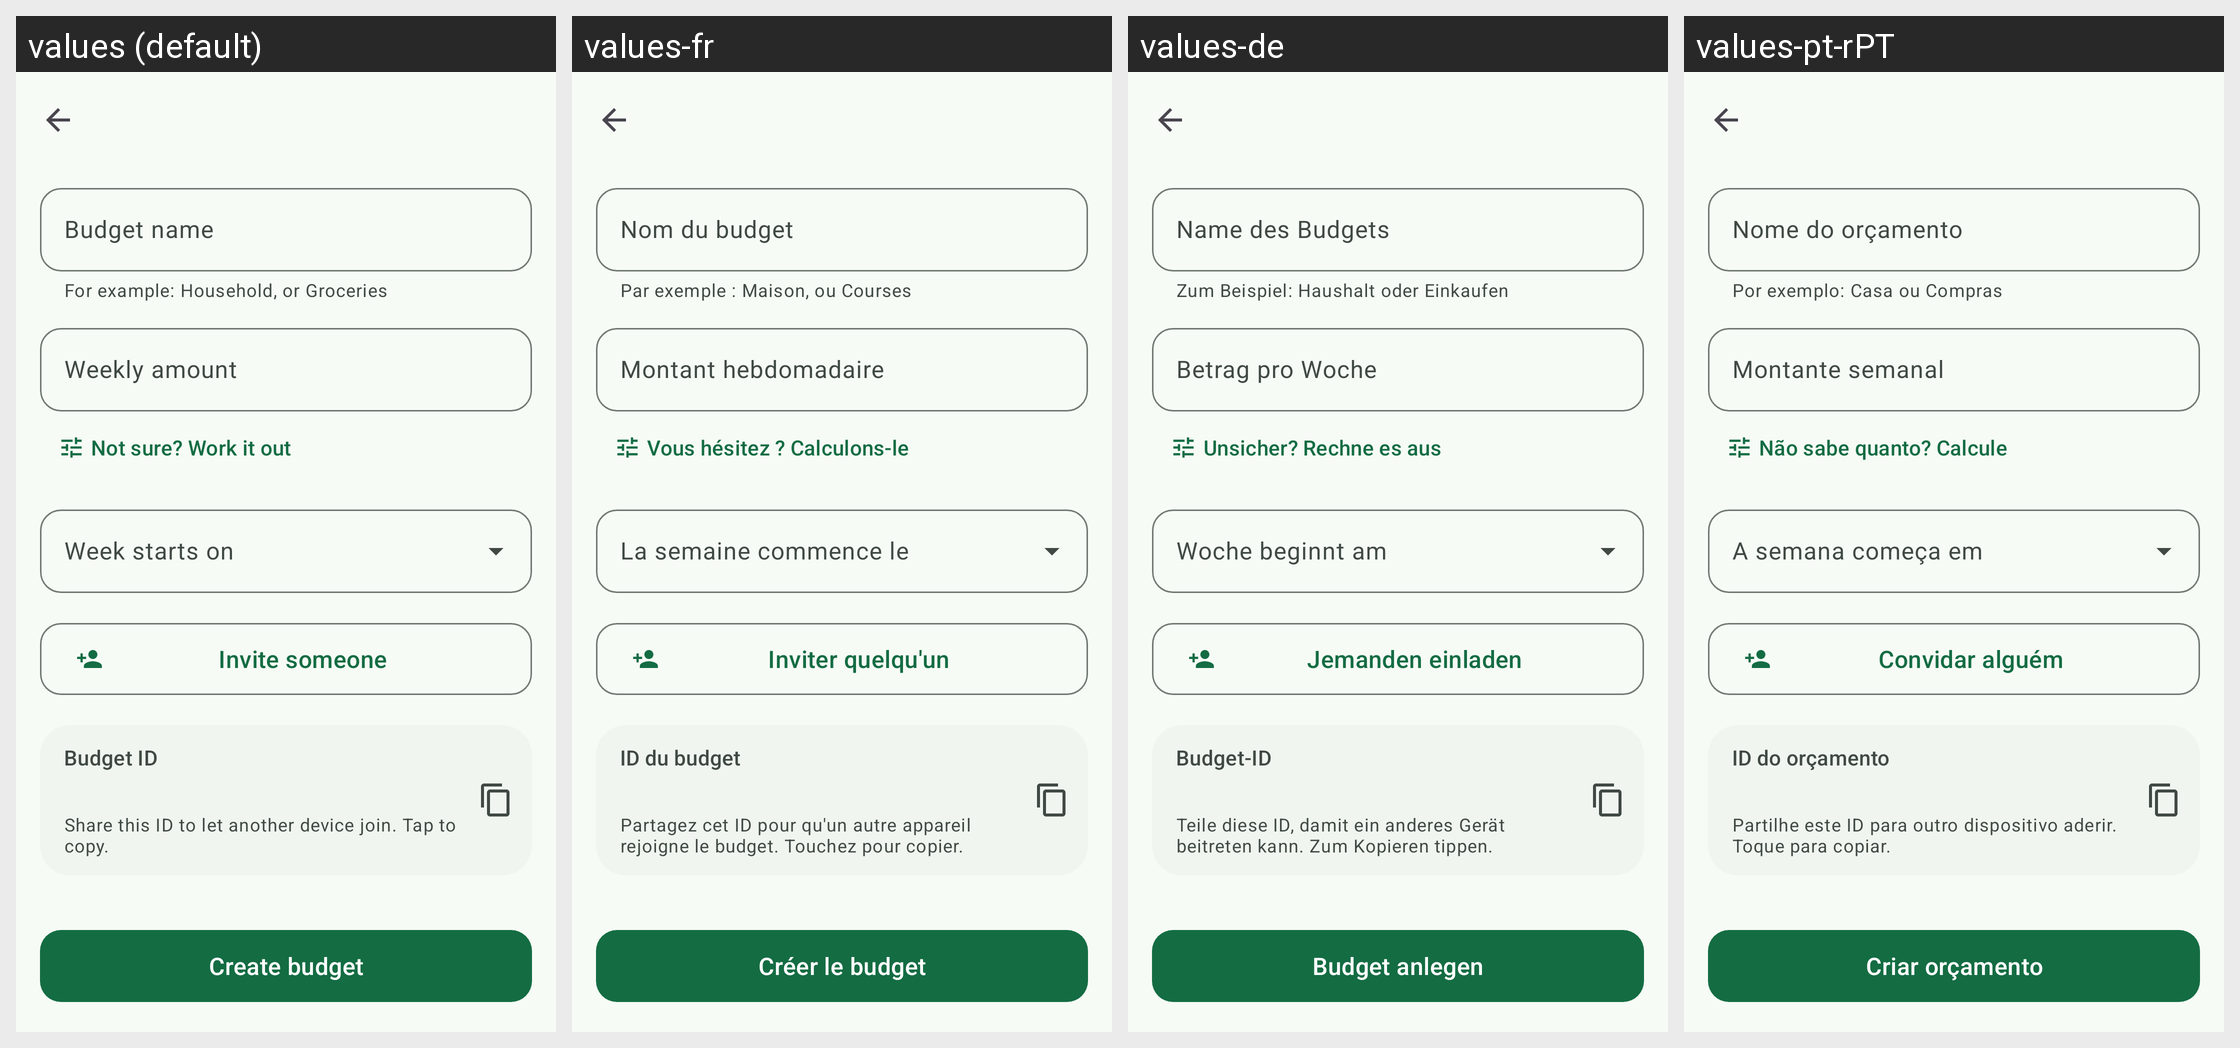

Strings drawn on this Android screen and how each of the app's shown locales translates them:
Android screen res/layout/activity_new_budget.xml rendered under 4 locales, left to right: values (default), values-fr, values-de, values-pt-rPT. Device: Nexus 5 (rendered at 1080×1920; each locale shown at half size, 540×960, under a caption strip naming it); theme AppTheme.
Other locales in the repository, not shown: values-ar, values-es, values-es-rUS, values-hi, values-in, values-it, values-ja, values-ko, values-nl, values-pl, values-pt-rBR, values-ru, values-tr, values-uk, values-vi, values-zh-rCN, values-zh-rTW.
Strings drawn on this screen, with the default value and each locale's value (text and hints the layout hard-codes, and strings that could not be matched under every locale, appear in the picture but are not listed):

label_budget_name
  values: Budget name
  values-fr: Nom du budget
  values-de: Name des Budgets
  values-pt-rPT: Nome do orçamento

label_budget_name_helper
  values: For example: Household, or Groceries
  values-fr: Par exemple : Maison, ou Courses
  values-de: Zum Beispiel: Haushalt oder Einkaufen
  values-pt-rPT: Por exemplo: Casa ou Compras

label_new_amount
  values: Weekly amount
  values-fr: Montant hebdomadaire
  values-de: Betrag pro Woche
  values-pt-rPT: Montante semanal

planner_open
  values: Not sure? Work it out
  values-fr: Vous hésitez ? Calculons-le
  values-de: Unsicher? Rechne es aus
  values-pt-rPT: Não sabe quanto? Calcule

label_start_day
  values: Week starts on
  values-fr: La semaine commence le
  values-de: Woche beginnt am
  values-pt-rPT: A semana começa em

action_invite
  values: Invite someone
  values-fr: Inviter quelqu'un
  values-de: Jemanden einladen
  values-pt-rPT: Convidar alguém

label_new_unique
  values: Budget ID
  values-fr: ID du budget
  values-de: Budget-ID
  values-pt-rPT: ID do orçamento

label_new_unique_helper
  values: Share this ID to let another device join. Tap to copy.
  values-fr: Partagez cet ID pour qu'un autre appareil rejoigne le budget. Touchez pour copier.
  values-de: Teile diese ID, damit ein anderes Gerät beitreten kann. Zum Kopieren tippen.
  values-pt-rPT: Partilhe este ID para outro dispositivo aderir. Toque para copiar.

button_create_budget
  values: Create budget
  values-fr: Créer le budget
  values-de: Budget anlegen
  values-pt-rPT: Criar orçamento
